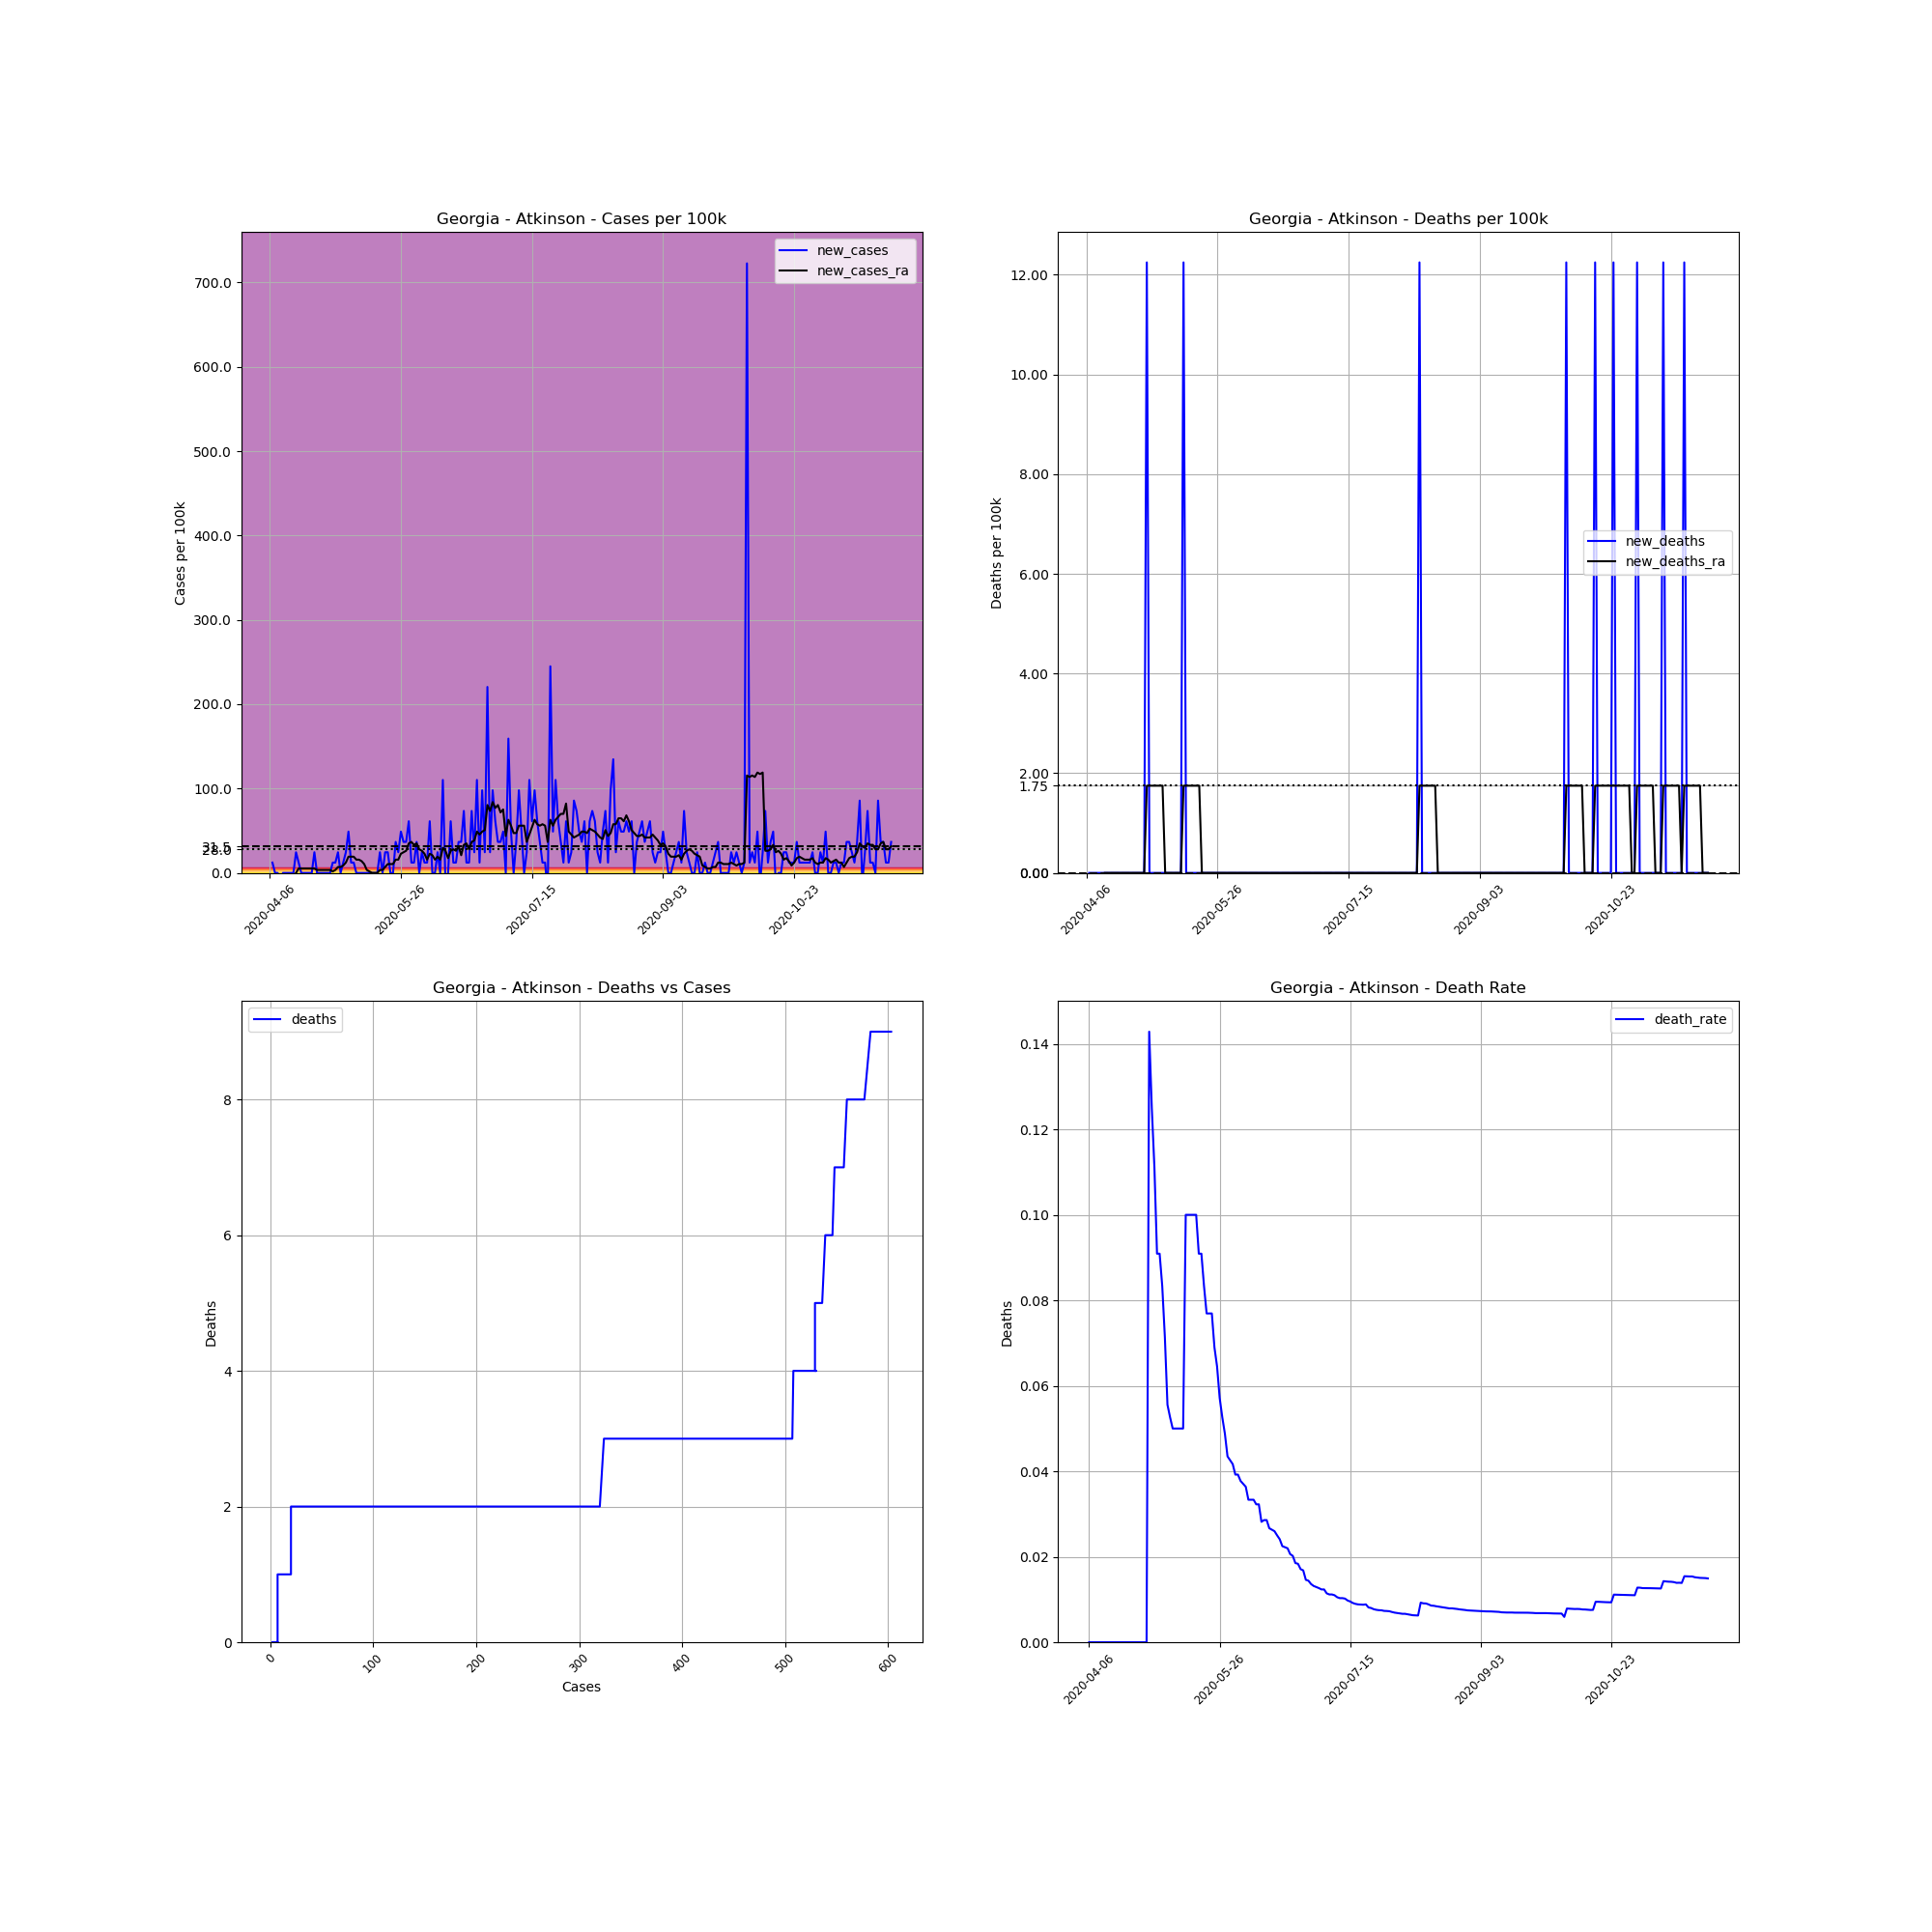

Data behind this chart, as committed beside it:
, date, county, state, fips, cases, deaths, COUNTY, STNAME, CTYNAME, POPESTIMATE2019, cases_per_100k, deaths_per_100k, death_rate, new_cases, new_deaths, new_cases_ra, new_deaths_ra
609337, 2020-04-06, Atkinson, Georgia, 13003, 3, 0.0, 3, Georgia, Atkinson, 8165, 36.74, 0.0, 0.0, , , , 
609338, 2020-04-07, Atkinson, Georgia, 13003, 4, 0.0, 3, Georgia, Atkinson, 8165, 48.99, 0.0, 0.0, 12.25, 0.0, , 
609339, 2020-04-08, Atkinson, Georgia, 13003, 4, 0.0, 3, Georgia, Atkinson, 8165, 48.99, 0.0, 0.0, 0.0, 0.0, , 
609340, 2020-04-09, Atkinson, Georgia, 13003, 4, 0.0, 3, Georgia, Atkinson, 8165, 48.99, 0.0, 0.0, 0.0, 0.0, , 
609341, 2020-04-10, Atkinson, Georgia, 13003, 2, 0.0, 3, Georgia, Atkinson, 8165, 24.49, 0.0, 0.0, -24.49, 0.0, , 
609342, 2020-04-11, Atkinson, Georgia, 13003, 2, 0.0, 3, Georgia, Atkinson, 8165, 24.49, 0.0, 0.0, 0.0, 0.0, , 
609343, 2020-04-12, Atkinson, Georgia, 13003, 2, 0.0, 3, Georgia, Atkinson, 8165, 24.49, 0.0, 0.0, 0.0, 0.0, , 
609344, 2020-04-13, Atkinson, Georgia, 13003, 2, 0.0, 3, Georgia, Atkinson, 8165, 24.49, 0.0, 0.0, 0.0, 0.0, -1.75, 0.0
609345, 2020-04-14, Atkinson, Georgia, 13003, 2, 0.0, 3, Georgia, Atkinson, 8165, 24.49, 0.0, 0.0, 0.0, 0.0, -3.499, 0.0
609346, 2020-04-15, Atkinson, Georgia, 13003, 2, 0.0, 3, Georgia, Atkinson, 8165, 24.49, 0.0, 0.0, 0.0, 0.0, -3.499, 0.0
609347, 2020-04-16, Atkinson, Georgia, 13003, 4, 0.0, 3, Georgia, Atkinson, 8165, 48.99, 0.0, 0.0, 24.49, 0.0, 0.0, 0.0
609348, 2020-04-17, Atkinson, Georgia, 13003, 5, 0.0, 3, Georgia, Atkinson, 8165, 61.24, 0.0, 0.0, 12.25, 0.0, 5.249, 0.0
609349, 2020-04-18, Atkinson, Georgia, 13003, 5, 0.0, 3, Georgia, Atkinson, 8165, 61.24, 0.0, 0.0, 0.0, 0.0, 5.249, 0.0
609350, 2020-04-19, Atkinson, Georgia, 13003, 5, 0.0, 3, Georgia, Atkinson, 8165, 61.24, 0.0, 0.0, 0.0, 0.0, 5.249, 0.0
609351, 2020-04-20, Atkinson, Georgia, 13003, 5, 0.0, 3, Georgia, Atkinson, 8165, 61.24, 0.0, 0.0, 0.0, 0.0, 5.249, 0.0
609352, 2020-04-21, Atkinson, Georgia, 13003, 5, 0.0, 3, Georgia, Atkinson, 8165, 61.24, 0.0, 0.0, 0.0, 0.0, 5.249, 0.0
609353, 2020-04-22, Atkinson, Georgia, 13003, 5, 0.0, 3, Georgia, Atkinson, 8165, 61.24, 0.0, 0.0, 0.0, 0.0, 5.249, 0.0
609354, 2020-04-23, Atkinson, Georgia, 13003, 7, 0.0, 3, Georgia, Atkinson, 8165, 85.73, 0.0, 0.0, 24.49, 0.0, 5.249, 0.0
609355, 2020-04-24, Atkinson, Georgia, 13003, 7, 0.0, 3, Georgia, Atkinson, 8165, 85.73, 0.0, 0.0, 0.0, 0.0, 3.499, 0.0
609356, 2020-04-25, Atkinson, Georgia, 13003, 7, 0.0, 3, Georgia, Atkinson, 8165, 85.73, 0.0, 0.0, 0.0, 0.0, 3.499, 0.0
609357, 2020-04-26, Atkinson, Georgia, 13003, 7, 0.0, 3, Georgia, Atkinson, 8165, 85.73, 0.0, 0.0, 0.0, 0.0, 3.499, 0.0
609358, 2020-04-27, Atkinson, Georgia, 13003, 7, 0.0, 3, Georgia, Atkinson, 8165, 85.73, 0.0, 0.0, 0.0, 0.0, 3.499, 0.0
609359, 2020-04-28, Atkinson, Georgia, 13003, 7, 0.0, 3, Georgia, Atkinson, 8165, 85.73, 0.0, 0.0, 0.0, 0.0, 3.499, 0.0
609360, 2020-04-29, Atkinson, Georgia, 13003, 7, 1.0, 3, Georgia, Atkinson, 8165, 85.73, 12.25, 0.1429, 0.0, 12.25, 3.499, 1.75
609361, 2020-04-30, Atkinson, Georgia, 13003, 8, 1.0, 3, Georgia, Atkinson, 8165, 97.98, 12.25, 0.125, 12.25, 0.0, 1.75, 1.75
609362, 2020-05-01, Atkinson, Georgia, 13003, 9, 1.0, 3, Georgia, Atkinson, 8165, 110.2, 12.25, 0.1111, 12.25, 0.0, 3.499, 1.75
609363, 2020-05-02, Atkinson, Georgia, 13003, 11, 1.0, 3, Georgia, Atkinson, 8165, 134.7, 12.25, 0.09091, 24.49, 0.0, 6.999, 1.75
609364, 2020-05-03, Atkinson, Georgia, 13003, 11, 1.0, 3, Georgia, Atkinson, 8165, 134.7, 12.25, 0.09091, 0.0, 0.0, 6.999, 1.75
609365, 2020-05-04, Atkinson, Georgia, 13003, 12, 1.0, 3, Georgia, Atkinson, 8165, 147, 12.25, 0.08333, 12.25, 0.0, 8.748, 1.75
609366, 2020-05-05, Atkinson, Georgia, 13003, 14, 1.0, 3, Georgia, Atkinson, 8165, 171.5, 12.25, 0.07143, 24.49, 0.0, 12.25, 1.75
609367, 2020-05-06, Atkinson, Georgia, 13003, 18, 1.0, 3, Georgia, Atkinson, 8165, 220.5, 12.25, 0.05556, 48.99, 0.0, 19.25, 0.0
609368, 2020-05-07, Atkinson, Georgia, 13003, 19, 1.0, 3, Georgia, Atkinson, 8165, 232.7, 12.25, 0.05263, 12.25, 0.0, 19.25, 0.0
609369, 2020-05-08, Atkinson, Georgia, 13003, 20, 1.0, 3, Georgia, Atkinson, 8165, 244.9, 12.25, 0.05, 12.25, 0.0, 19.25, 0.0
609370, 2020-05-09, Atkinson, Georgia, 13003, 20, 1.0, 3, Georgia, Atkinson, 8165, 244.9, 12.25, 0.05, 0.0, 0.0, 15.75, 0.0
609371, 2020-05-10, Atkinson, Georgia, 13003, 20, 1.0, 3, Georgia, Atkinson, 8165, 244.9, 12.25, 0.05, 0.0, 0.0, 15.75, 0.0
609372, 2020-05-11, Atkinson, Georgia, 13003, 20, 1.0, 3, Georgia, Atkinson, 8165, 244.9, 12.25, 0.05, 0.0, 0.0, 14, 0.0
609373, 2020-05-12, Atkinson, Georgia, 13003, 20, 1.0, 3, Georgia, Atkinson, 8165, 244.9, 12.25, 0.05, 0.0, 0.0, 10.5, 0.0
609374, 2020-05-13, Atkinson, Georgia, 13003, 20, 2.0, 3, Georgia, Atkinson, 8165, 244.9, 24.49, 0.1, 0.0, 12.25, 3.499, 1.75
609375, 2020-05-14, Atkinson, Georgia, 13003, 20, 2.0, 3, Georgia, Atkinson, 8165, 244.9, 24.49, 0.1, 0.0, 0.0, 1.75, 1.75
609376, 2020-05-15, Atkinson, Georgia, 13003, 20, 2.0, 3, Georgia, Atkinson, 8165, 244.9, 24.49, 0.1, 0.0, 0.0, 0.0, 1.75
609377, 2020-05-16, Atkinson, Georgia, 13003, 20, 2.0, 3, Georgia, Atkinson, 8165, 244.9, 24.49, 0.1, 0.0, 0.0, 0.0, 1.75
609378, 2020-05-17, Atkinson, Georgia, 13003, 20, 2.0, 3, Georgia, Atkinson, 8165, 244.9, 24.49, 0.1, 0.0, 0.0, 0.0, 1.75
609379, 2020-05-18, Atkinson, Georgia, 13003, 22, 2.0, 3, Georgia, Atkinson, 8165, 269.4, 24.49, 0.09091, 24.49, 0.0, 3.499, 1.75
609380, 2020-05-19, Atkinson, Georgia, 13003, 22, 2.0, 3, Georgia, Atkinson, 8165, 269.4, 24.49, 0.09091, 0.0, 0.0, 3.499, 1.75
609381, 2020-05-20, Atkinson, Georgia, 13003, 24, 2.0, 3, Georgia, Atkinson, 8165, 293.9, 24.49, 0.08333, 24.49, 0.0, 6.999, 0.0
609382, 2020-05-21, Atkinson, Georgia, 13003, 26, 2.0, 3, Georgia, Atkinson, 8165, 318.4, 24.49, 0.07692, 24.49, 0.0, 10.5, 0.0
609383, 2020-05-22, Atkinson, Georgia, 13003, 26, 2.0, 3, Georgia, Atkinson, 8165, 318.4, 24.49, 0.07692, 0.0, 0.0, 10.5, 0.0
609384, 2020-05-23, Atkinson, Georgia, 13003, 26, 2.0, 3, Georgia, Atkinson, 8165, 318.4, 24.49, 0.07692, 0.0, 0.0, 10.5, 0.0
609385, 2020-05-24, Atkinson, Georgia, 13003, 29, 2.0, 3, Georgia, Atkinson, 8165, 355.2, 24.49, 0.06897, 36.74, 0.0, 15.75, 0.0
609386, 2020-05-25, Atkinson, Georgia, 13003, 31, 2.0, 3, Georgia, Atkinson, 8165, 379.7, 24.49, 0.06452, 24.49, 0.0, 15.75, 0.0
609387, 2020-05-26, Atkinson, Georgia, 13003, 35, 2.0, 3, Georgia, Atkinson, 8165, 428.7, 24.49, 0.05714, 48.99, 0.0, 22.75, 0.0
609388, 2020-05-27, Atkinson, Georgia, 13003, 38, 2.0, 3, Georgia, Atkinson, 8165, 465.4, 24.49, 0.05263, 36.74, 0.0, 24.49, 0.0
609389, 2020-05-28, Atkinson, Georgia, 13003, 41, 2.0, 3, Georgia, Atkinson, 8165, 502.1, 24.49, 0.04878, 36.74, 0.0, 26.24, 0.0
609390, 2020-05-29, Atkinson, Georgia, 13003, 46, 2.0, 3, Georgia, Atkinson, 8165, 563.4, 24.49, 0.04348, 61.24, 0.0, 34.99, 0.0
609391, 2020-05-30, Atkinson, Georgia, 13003, 47, 2.0, 3, Georgia, Atkinson, 8165, 575.6, 24.49, 0.04255, 12.25, 0.0, 36.74, 0.0
609392, 2020-05-31, Atkinson, Georgia, 13003, 48, 2.0, 3, Georgia, Atkinson, 8165, 587.9, 24.49, 0.04167, 12.25, 0.0, 33.24, 0.0
609393, 2020-06-01, Atkinson, Georgia, 13003, 51, 2.0, 3, Georgia, Atkinson, 8165, 624.6, 24.49, 0.03922, 36.74, 0.0, 34.99, 0.0
609394, 2020-06-02, Atkinson, Georgia, 13003, 51, 2.0, 3, Georgia, Atkinson, 8165, 624.6, 24.49, 0.03922, 0.0, 0.0, 27.99, 0.0
609395, 2020-06-03, Atkinson, Georgia, 13003, 53, 2.0, 3, Georgia, Atkinson, 8165, 649.1, 24.49, 0.03774, 24.49, 0.0, 26.24, 0.0
609396, 2020-06-04, Atkinson, Georgia, 13003, 54, 2.0, 3, Georgia, Atkinson, 8165, 661.4, 24.49, 0.03704, 12.25, 0.0, 22.75, 0.0
... 178 more rows
